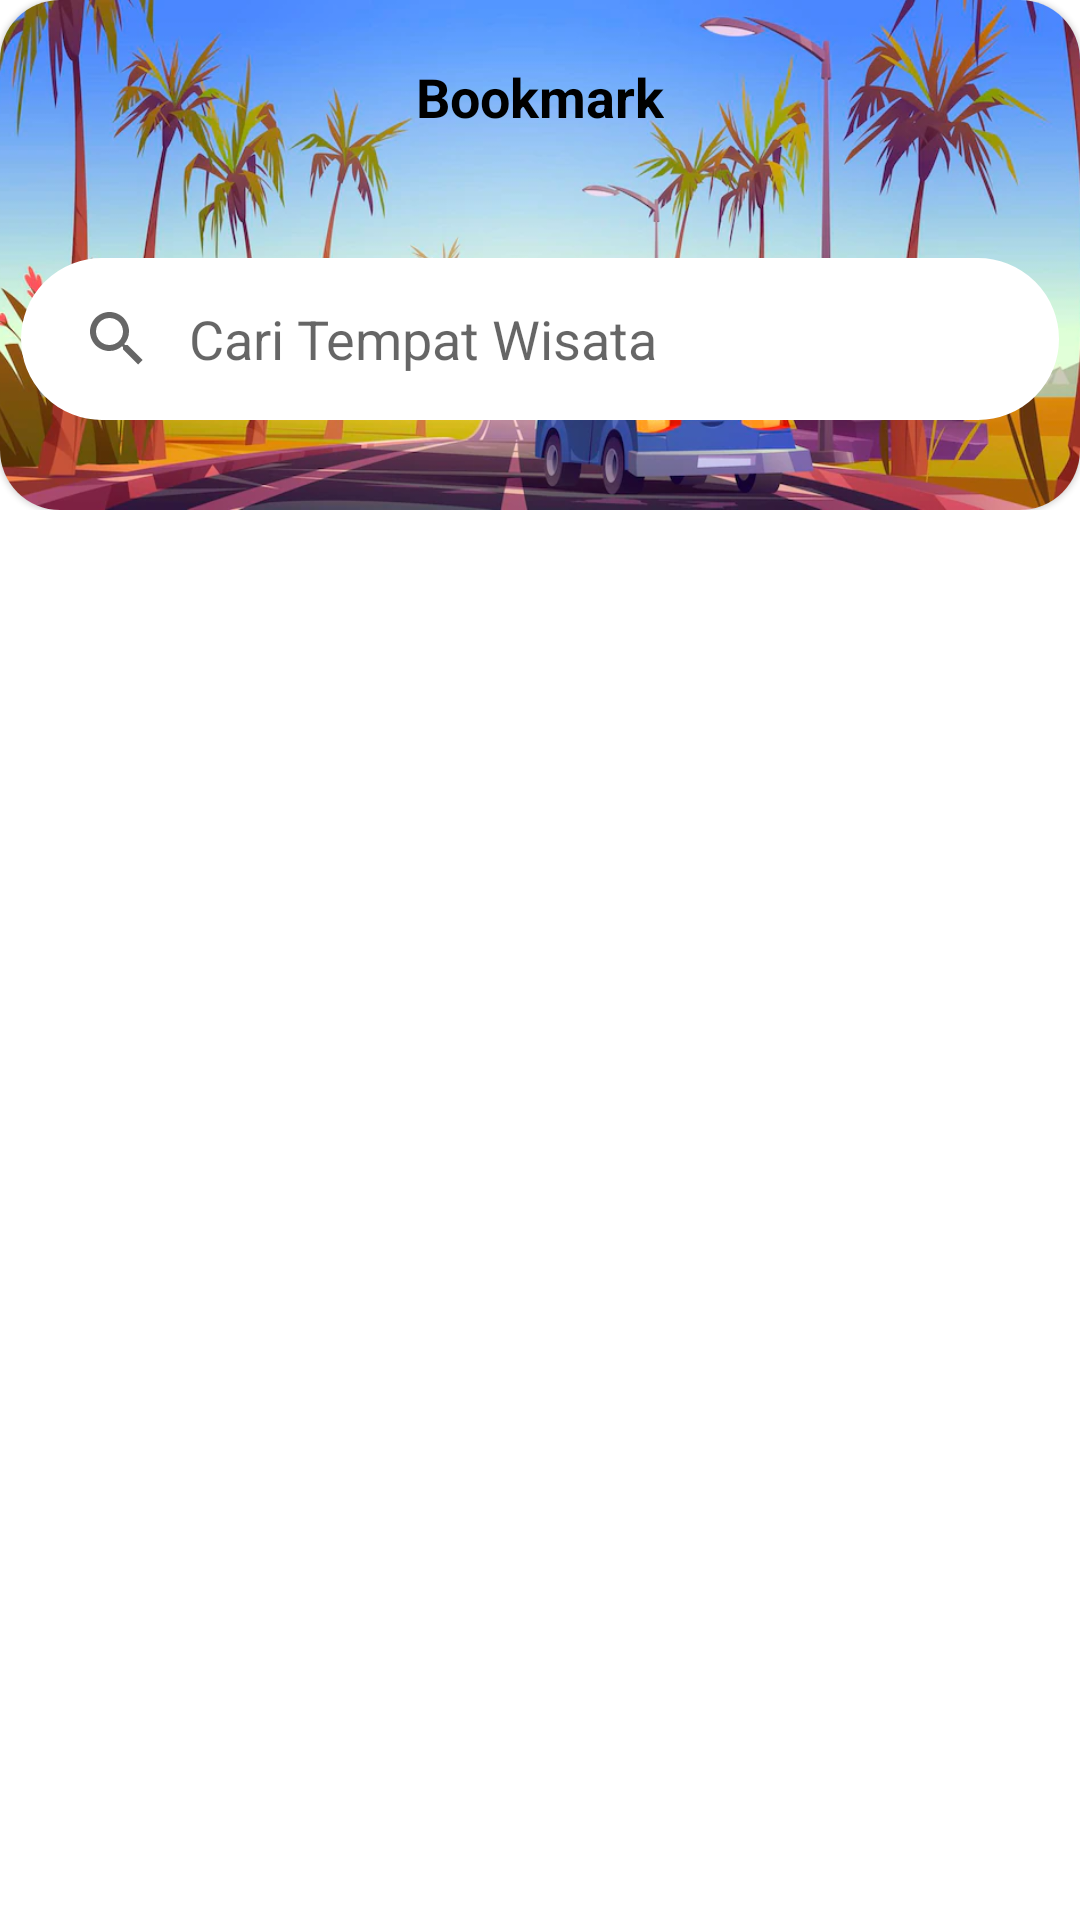

Here is an Android app screen rendered from its layout file. Give the layout XML and the strings, colors and styles it references.
<!-- AndroidManifest.xml: application theme Theme.ITR -->
<!-- res/layout/fragment_bookmark.xml -->
<?xml version="1.0" encoding="utf-8"?>
<androidx.constraintlayout.widget.ConstraintLayout xmlns:android="http://schemas.android.com/apk/res/android"
    xmlns:app="http://schemas.android.com/apk/res-auto"
    xmlns:tools="http://schemas.android.com/tools"
    android:layout_width="match_parent"
    android:layout_height="match_parent"
    android:layout_marginStart="14dp"
    android:layout_marginTop="14dp"
    android:layout_marginEnd="14dp">

    <FrameLayout
        android:id="@+id/frameLayout"
        android:layout_width="match_parent"
        android:layout_height="wrap_content"
        app:layout_constraintEnd_toEndOf="parent"
        app:layout_constraintStart_toStartOf="parent"
        app:layout_constraintTop_toTopOf="parent">

        <com.google.android.material.card.MaterialCardView
            android:id="@+id/materialCardView"
            android:layout_width="match_parent"
            android:layout_height="wrap_content"
            app:cardCornerRadius="20dp">

            <ImageView
                android:layout_width="match_parent"
                android:layout_height="170dp"
                android:scaleType="centerCrop"
                android:src="@drawable/road_trip"
                tools:ignore="ContentDescription" />

            <TextView
                android:layout_width="wrap_content"
                android:layout_height="wrap_content"
                android:layout_gravity="center_horizontal"
                android:layout_margin="20dp"
                android:text="@string/bookmark"
                android:textColor="@color/black"
                android:textSize="18sp"
                android:textStyle="bold" />

            <SearchView
                android:id="@+id/searchView2"
                android:layout_width="match_parent"
                android:layout_height="54dp"
                android:layout_gravity="bottom"
                android:layout_marginStart="7dp"
                android:layout_marginEnd="7dp"
                android:layout_marginBottom="30dp"
                android:background="@drawable/rounded_corner"
                android:backgroundTint="@color/white"
                android:iconifiedByDefault="false"
                android:queryBackground="@android:color/transparent"
                android:queryHint="Cari Tempat Wisata" />

        </com.google.android.material.card.MaterialCardView>

    </FrameLayout>

    <androidx.core.widget.NestedScrollView
        android:id="@+id/nestedScrollView"
        android:layout_width="match_parent"
        android:layout_height="0dp"
        android:layout_marginTop="23dp"
        app:layout_constraintBottom_toBottomOf="parent"
        app:layout_constraintEnd_toEndOf="parent"
        app:layout_constraintStart_toStartOf="parent"
        app:layout_constraintTop_toBottomOf="@+id/frameLayout">

        <androidx.recyclerview.widget.RecyclerView
            android:id="@+id/rv_bookmark1"
            android:layout_width="match_parent"
            android:layout_height="0dp"
            app:layoutManager="androidx.recyclerview.widget.GridLayoutManager"
            app:layout_constraintEnd_toEndOf="parent"
            app:layout_constraintStart_toStartOf="parent"
            app:layout_constraintTop_toBottomOf="@+id/frameLayout"
            app:spanCount="2"
            tools:listitem="@layout/card_small_item" />

    </androidx.core.widget.NestedScrollView>

    <TextView
        android:id="@+id/tv_no_data"
        android:layout_width="match_parent"
        android:layout_height="wrap_content"
        android:gravity="center"
        android:text="@string/tidak_ada_destinasi_yang_tersimpan"
        android:textColor="@color/black"
        android:textSize="22sp"
        android:visibility="gone"
        app:layout_constraintBottom_toBottomOf="@+id/nestedScrollView"
        app:layout_constraintEnd_toEndOf="parent"
        app:layout_constraintStart_toStartOf="parent"
        app:layout_constraintTop_toBottomOf="@+id/frameLayout" />


</androidx.constraintlayout.widget.ConstraintLayout>
<!-- res/layout/card_small_item.xml (included above) -->
<?xml version="1.0" encoding="utf-8"?>
<LinearLayout xmlns:android="http://schemas.android.com/apk/res/android"
    xmlns:app="http://schemas.android.com/apk/res-auto"
    xmlns:tools="http://schemas.android.com/tools"
    android:layout_width="wrap_content"
    android:layout_height="wrap_content"
    android:layout_gravity="center_horizontal"
    android:paddingStart="14dp"
    android:paddingEnd="10dp"
    android:orientation="vertical">

    <com.google.android.material.card.MaterialCardView
        android:id="@+id/cardView"
        android:layout_width="match_parent"
        android:layout_height="wrap_content"
        app:cardBackgroundColor="@color/white">

        <LinearLayout
            android:layout_width="match_parent"
            android:layout_height="wrap_content"
            android:orientation="vertical"
            android:paddingBottom="10dp">

            <com.google.android.material.imageview.ShapeableImageView
                android:id="@+id/imageView"
                android:layout_width="150dp"
                android:layout_height="150dp"
                android:scaleType="fitXY"
                app:shapeAppearanceOverlay="@style/ImageViewShapeAppearance"
                tools:src="@tools:sample/avatars" />

            <TextView
                android:id="@+id/text_jarak"
                android:layout_width="match_parent"
                android:layout_height="wrap_content"
                android:background="@color/white"
                android:textColor="@color/black"
                android:textSize="12sp"
                android:paddingStart="4dp"
                android:paddingEnd="4dp"
                android:layout_marginTop="8dp"
                tools:text="10 km |"/>

            <TextView
                android:id="@+id/text_nama_tempat"
                android:layout_width="match_parent"
                android:layout_height="wrap_content"
                android:background="@color/white"
                android:layout_marginTop="4dp"
                android:textStyle="bold"
                tools:text="Nama Tempat"
                android:textColor="@color/black"
                android:textSize="16sp"
                android:maxLines="1"
                android:ellipsize="end"
                android:paddingStart="4dp"
                android:paddingEnd="4dp"/>

            <LinearLayout
                android:layout_width="match_parent"
                android:layout_height="wrap_content"
                android:orientation="horizontal"
                android:layout_marginTop="4dp">

                <ImageView
                    android:id="@+id/image_lokasi"
                    android:layout_width="18dp"
                    android:layout_height="18dp"
                    android:src="@drawable/ic_baseline_location_on_24"
                    app:tint="@color/maroon"/>

                <TextView
                    android:id="@+id/text_lokasi"
                    android:layout_width="0dp"
                    android:layout_height="wrap_content"
                    android:layout_weight="1"
                    tools:text="Lokasi"
                    android:textColor="@color/black"
                    android:textSize="12sp"
                    android:background="@color/white"
                    android:layout_marginStart="2dp"
                    android:maxLines="1"
                    android:ellipsize="end"/>

                <LinearLayout
                    android:layout_width="wrap_content"
                    android:layout_height="wrap_content"
                    android:orientation="horizontal"
                    android:gravity="end">

                    <ImageView
                        android:id="@+id/image_rating"
                        android:layout_width="18dp"
                        android:layout_height="18dp"
                        android:src="@drawable/baseline_star_rate_24"
                        android:layout_marginStart="8dp"
                        app:tint="@color/yellow_rgb"/>

                    <TextView
                        android:id="@+id/text_rating"
                        android:layout_width="wrap_content"
                        android:layout_height="wrap_content"
                        tools:text="4.5"
                        android:textColor="@color/black"
                        android:textSize="12sp"
                        android:background="@color/white"
                        android:layout_marginStart="4dp"
                        android:layout_marginEnd="4dp"
                        android:layout_marginTop="1dp"/>

                </LinearLayout>

            </LinearLayout>

        </LinearLayout>

    </com.google.android.material.card.MaterialCardView>

</LinearLayout>
<!-- resources referenced by this layout -->
<resources>
  <color name="black">#FF000000</color>
  <color name="maroon">#990000</color>
  <color name="white">#FFFFFFFF</color>
  <color name="yellow_rgb">#FFD700</color>
  <!-- drawable road_trip: webp bitmap (drawable, 82230 bytes) -->
  <!-- drawable rounded_corner (drawable) -->
  <shape xmlns:android="http://schemas.android.com/apk/res/android">
      <solid android:color="@color/white" />
      <corners android:radius="36dp" />
      <stroke
          android:width="1dp"
          android:color="@android:color/darker_gray"/>
  </shape>
  <string name="bookmark">Bookmark</string>
  <string name="tidak_ada_destinasi_yang_tersimpan">Tidak ada destinasi yang tersimpan</string>
  <style name="ImageViewShapeAppearance">
          <item name="cornerFamily">rounded</item>
          <item name="cornerSize">20dp</item>
      </style>
  <style name="Theme.ITR" parent="Theme.MaterialComponents.DayNight.DarkActionBar">
          
          <item name="colorPrimary">@color/primaryColor</item>
          <item name="colorPrimaryVariant">@color/secondaryColor</item>
          <item name="colorOnPrimary">@color/white</item>
          
          <item name="colorSecondary">@color/teal_200</item>
          <item name="colorSecondaryVariant">@color/teal_700</item>
          <item name="colorOnSecondary">@color/black</item>
          
          <item name="android:statusBarColor">@color/white</item>
          
      </style>
  <color name="primaryColor">#50C2C9</color>
  <color name="secondaryColor">#55BBAF</color>
  <color name="teal_200">#FF03DAC5</color>
  <color name="teal_700">#FF018786</color>
</resources>
